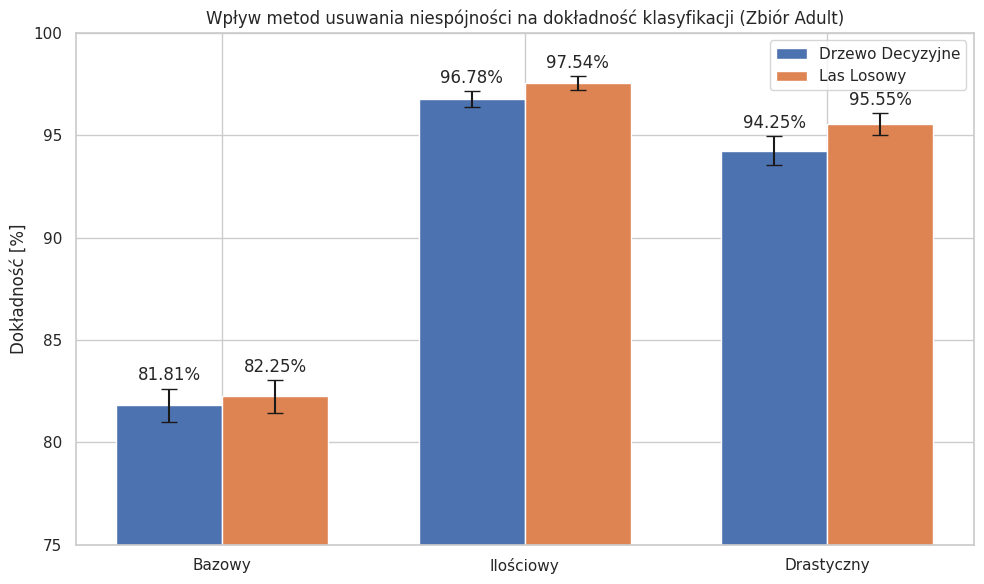
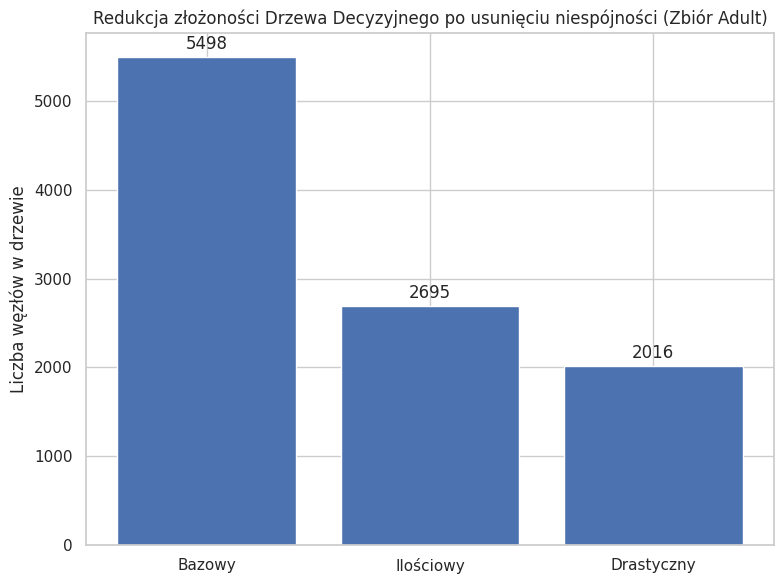

Write Python code to recreate these figures, in order.
import matplotlib.pyplot as plt
import numpy as np
import seaborn as sns

# Styl wykresów
sns.set_theme(style="whitegrid")
plt.rcParams.update({"font.size": 12})

# =========================
# DANE Z TABELI (Adult)
# =========================
variants = ["Bazowy", "Ilościowy", "Drastyczny"]

# Dokładność – średnia
acc_dt = [81.81, 96.78, 94.25]  # Drzewo Decyzyjne
acc_rf = [82.25, 97.54, 95.55]  # Las Losowy

# Odchylenie standardowe
std_dt = [0.82, 0.39, 0.69]
std_rf = [0.81, 0.35, 0.55]

# Złożoność modelu (Drzewo Decyzyjne)
nodes_dt = [5497.6, 2694.6, 2016.4]

# =========================
# WYKRES 1 – DOKŁADNOŚĆ
# =========================
x = np.arange(len(variants))
width = 0.35

fig, ax = plt.subplots(figsize=(10, 6))

bars_dt = ax.bar(
    x - width / 2, acc_dt, width, yerr=std_dt, capsize=6, label="Drzewo Decyzyjne"
)

bars_rf = ax.bar(
    x + width / 2, acc_rf, width, yerr=std_rf, capsize=6, label="Las Losowy"
)

ax.set_ylabel("Dokładność [%]")
ax.set_title(
    "Wpływ metod usuwania niespójności na dokładność klasyfikacji (Zbiór Adult)"
)
ax.set_xticks(x)
ax.set_xticklabels(variants)
ax.set_ylim(75, 100)
ax.legend()

# Etykiety wartości
ax.bar_label(bars_dt, padding=3, fmt="%.2f%%")
ax.bar_label(bars_rf, padding=3, fmt="%.2f%%")

plt.tight_layout()
plt.show()

# =========================
# WYKRES 2 – ZŁOŻONOŚĆ
# =========================
fig2, ax2 = plt.subplots(figsize=(8, 6))

bars = ax2.bar(variants, nodes_dt)

ax2.set_ylabel("Liczba węzłów w drzewie")
ax2.set_title(
    "Redukcja złożoności Drzewa Decyzyjnego po usunięciu niespójności (Zbiór Adult)"
)

ax2.bar_label(bars, padding=3, fmt="%.0f")

plt.tight_layout()
plt.show()
